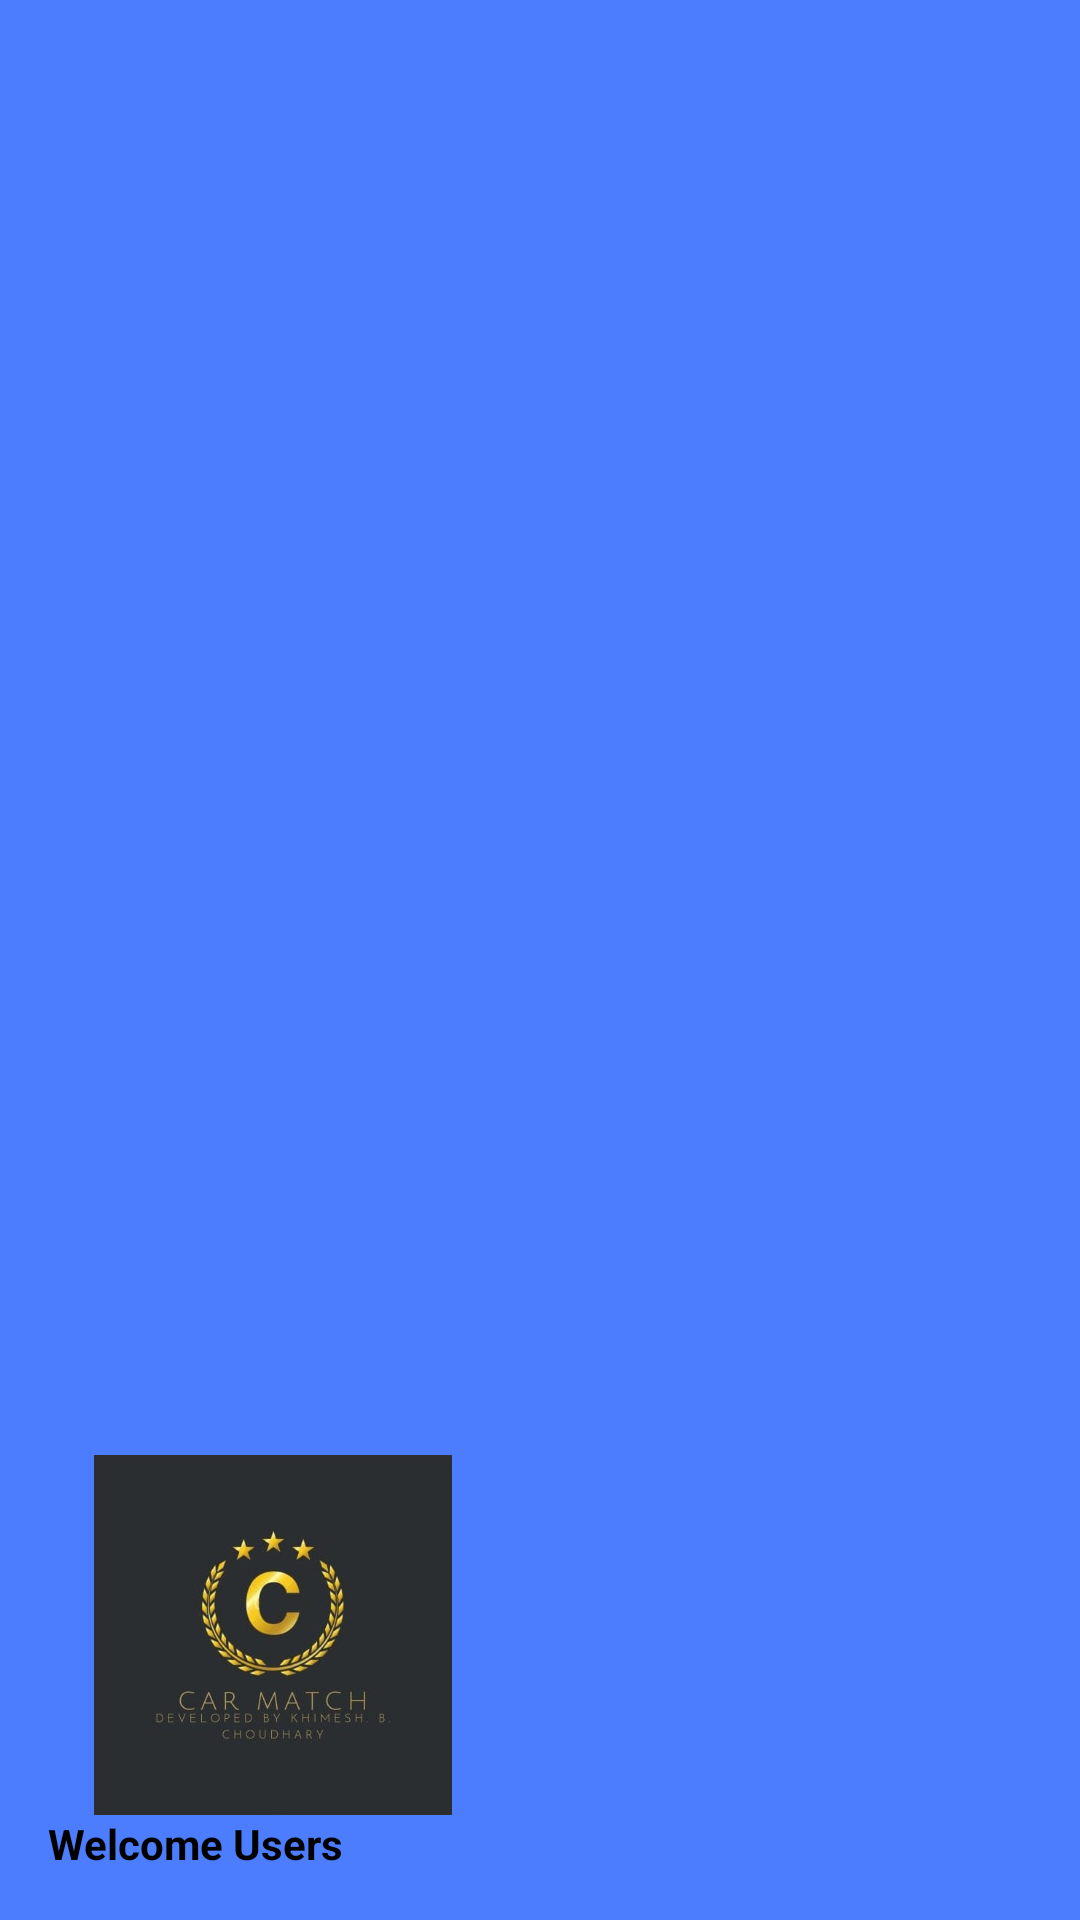

Here is an Android app screen rendered from its layout file. Give the layout XML and the strings, colors and styles it references.
<!-- AndroidManifest.xml: application theme Theme.Car_match -->
<!-- res/layout/nav_header_4.xml -->
<?xml version="1.0" encoding="utf-8"?>
<LinearLayout xmlns:android="http://schemas.android.com/apk/res/android"
    android:layout_width="match_parent"
    android:layout_height="176dp"
    android:orientation="vertical"
    android:gravity="bottom"
    android:padding="16dp"
    android:background="@color/blue"
    android:theme="@style/ThemeOverlay.AppCompat.Dark"
    >

    <ImageView
        android:layout_width="150dp"
        android:layout_height="120dp"
        android:id="@+id/nav_header_image"
        android:src="@drawable/carlogo3" />

    <TextView
        android:id="@+id/nav_user_email"
        android:layout_width="wrap_content"
        android:layout_height="wrap_content"
        android:text="Welcome Users"
        android:textColor="@color/black"
        android:textStyle="bold"/>




</LinearLayout>
<!-- resources referenced by this layout -->
<resources>
  <color name="black">#FF000000</color>
  <color name="blue">#4C7DFE</color>
  <!-- drawable carlogo3: jpeg bitmap (drawable, 22625 bytes) -->
  <style name="Theme.Car_match" parent="Base.Theme.Car_match" />
  <style name="Base.Theme.Car_match" parent="Theme.Material3.DayNight.NoActionBar">
          
          
          <item name="colorPrimary">@color/blue</item>
          <item name="colorPrimaryVariant">@color/little_blue</item>
          <item name="colorOnPrimary">@color/white</item>
  
          <item name="colorSecondary">@color/Green</item>
          <item name="colorSecondaryVariant">@color/Dark_blue</item>
          <item name="colorOnSecondary">@color/blue</item>
  
          <item name="android:statusBarColor">?attr/colorOnSecondary</item>
  
  
  
      </style>
  <color name="little_blue">#59A8ED</color>
  <color name="white">#FFFFFFFF</color>
  <color name="Green">#16DC30</color>
  <color name="Dark_blue">#0095D8</color>
</resources>
